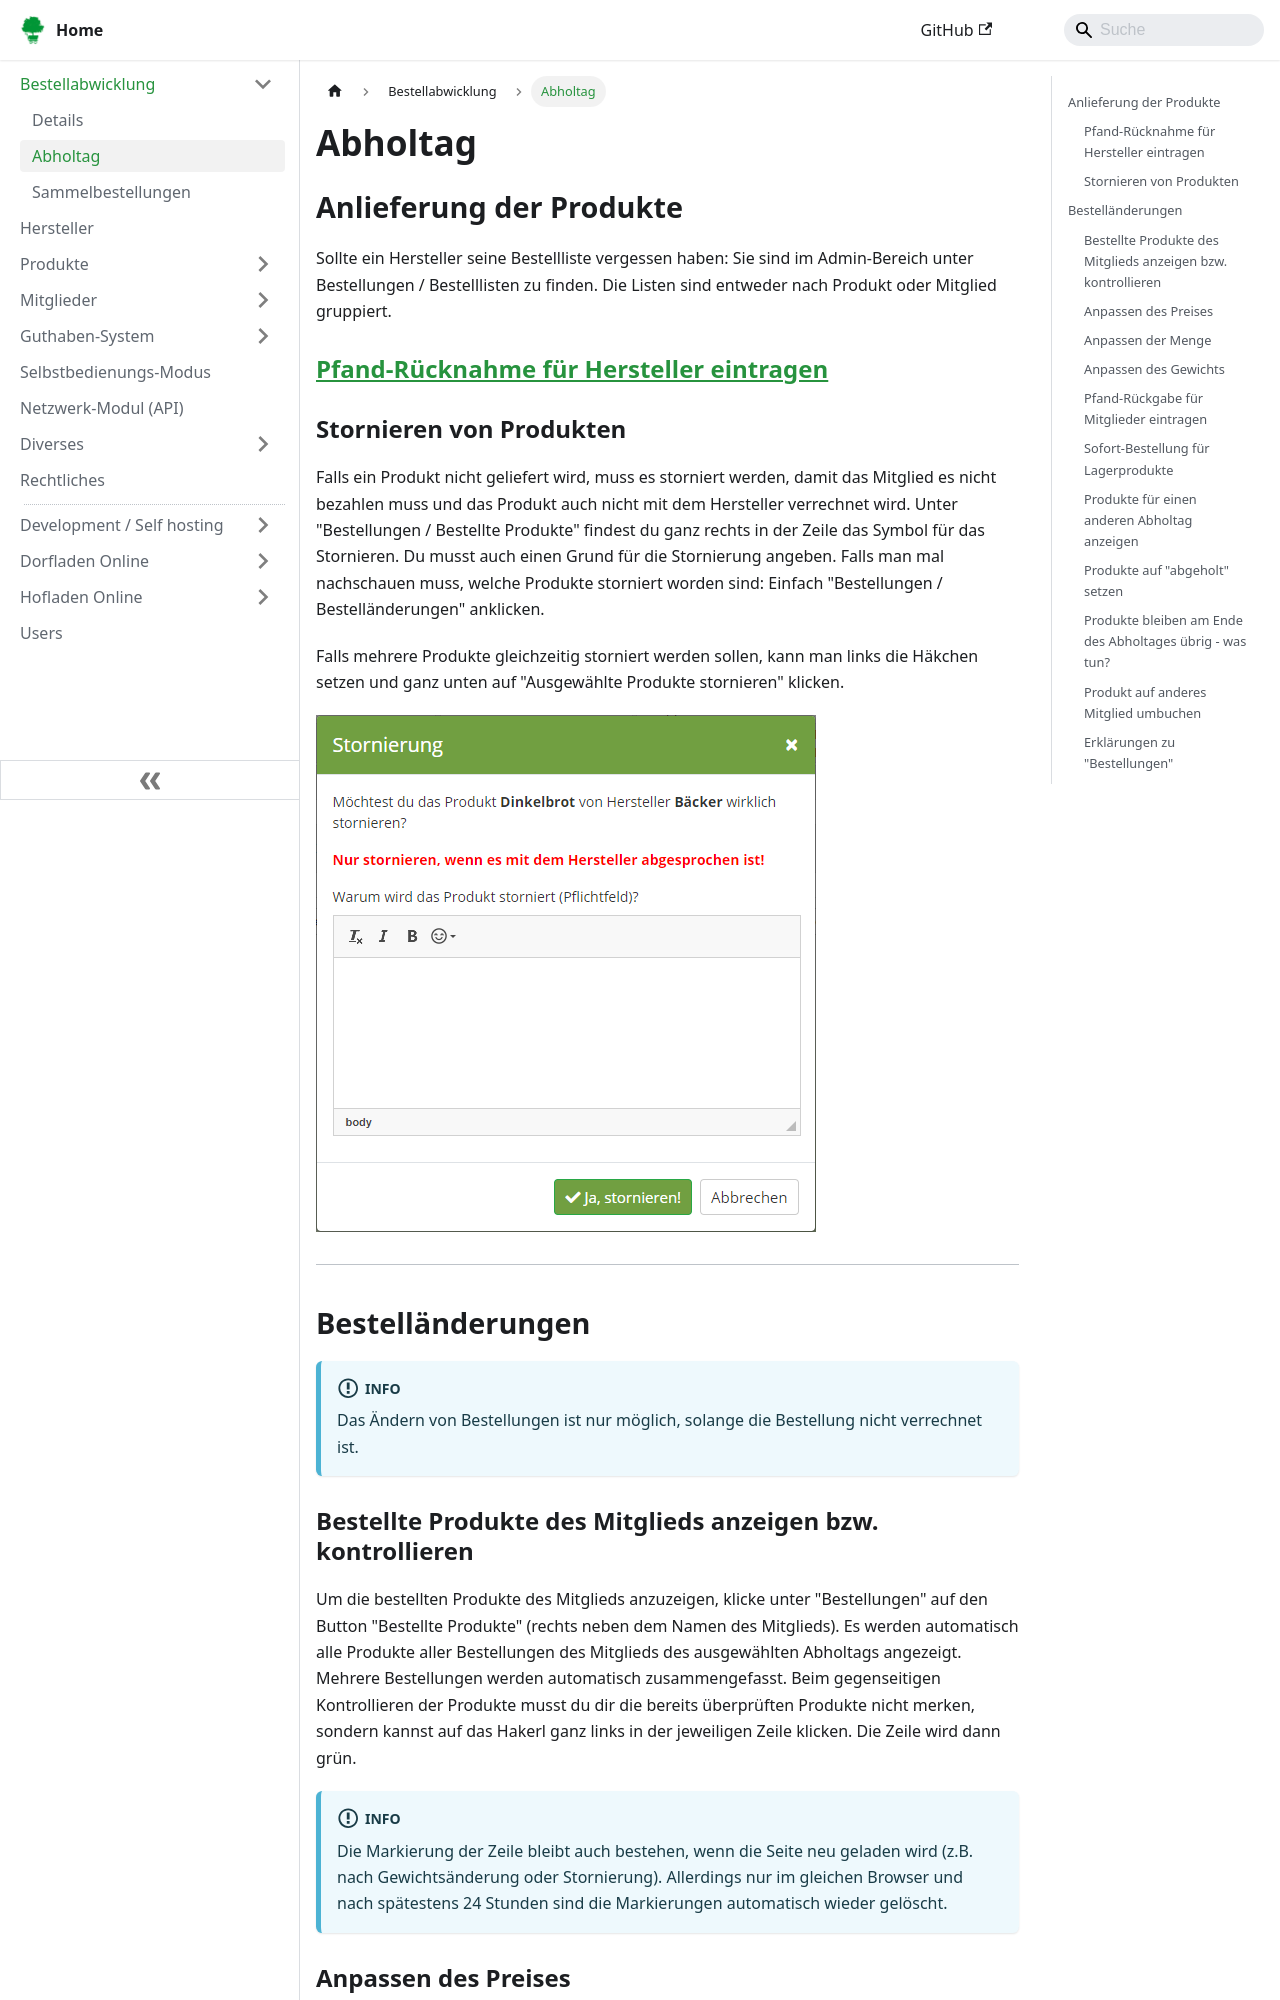

repository: foodcoopshop/foodcoopshop.github.io · page: bestellabwicklung/abholtag/index.html · generator: docusaurus

# Abholtag

## Anlieferung der Produkte
Sollte ein Hersteller seine Bestellliste vergessen haben: Sie sind im Admin-Bereich unter Bestellungen / Bestelllisten zu finden. Die Listen sind entweder nach Produkt oder Mitglied gruppiert.

### [Pfand-Rücknahme für Hersteller eintragen](/produkte/pfand#pfand-abwicklung-mit-hersteller)

### Stornieren von Produkten
Falls ein Produkt nicht geliefert wird, muss es storniert werden, damit das Mitglied es nicht bezahlen muss und das Produkt auch nicht mit dem Hersteller verrechnet wird. Unter "Bestellungen / Bestellte Produkte" findest du ganz rechts in der Zeile das Symbol für das Stornieren. Du musst auch einen Grund für die Stornierung angeben. Falls man mal nachschauen muss, welche Produkte storniert worden sind: Einfach "Bestellungen / Bestelländerungen" anklicken.

Falls mehrere Produkte gleichzeitig storniert werden sollen, kann man links die Häkchen setzen und ganz unten auf "Ausgewählte Produkte stornieren" klicken.

![](/assets/img/de/bestellungen/bestellung-stornieren.png)

* * *

## Bestelländerungen

:::info
Das Ändern von Bestellungen ist nur möglich, solange die Bestellung nicht verrechnet ist.
:::

### Bestellte Produkte des Mitglieds anzeigen bzw. kontrollieren
Um die bestellten Produkte des Mitglieds anzuzeigen, klicke unter "Bestellungen" auf den Button "Bestellte Produkte" (rechts neben dem Namen des Mitglieds). Es werden automatisch alle Produkte aller Bestellungen des Mitglieds des ausgewählten Abholtags angezeigt. Mehrere Bestellungen werden automatisch zusammengefasst. Beim gegenseitigen Kontrollieren der Produkte musst du dir die bereits überprüften Produkte nicht merken, sondern kannst auf das Hakerl ganz links in der jeweiligen Zeile klicken. Die Zeile wird dann grün.

:::info
Die Markierung der Zeile bleibt auch bestehen, wenn die Seite neu geladen wird (z.B. nach Gewichtsänderung oder Stornierung). Allerdings nur im gleichen Browser und nach spätestens 24 Stunden sind die Markierungen automatisch wieder gelöscht.
:::

### Anpassen des Preises
Manchmal kommt es vor, dass der Preis eines bereits bestellten Produktes geändert werden muss (z.B. wenn die Qualität nicht passt). Dafür auf das Bearbeiten-Symbol neben dem Preis klicken.

:::info
Achtung: für **Gewichtsanpassungen** (die ebenfalls den Preis ändern) sollte die Funktion "Preis nach Gewicht" verwendet werden!
:::
